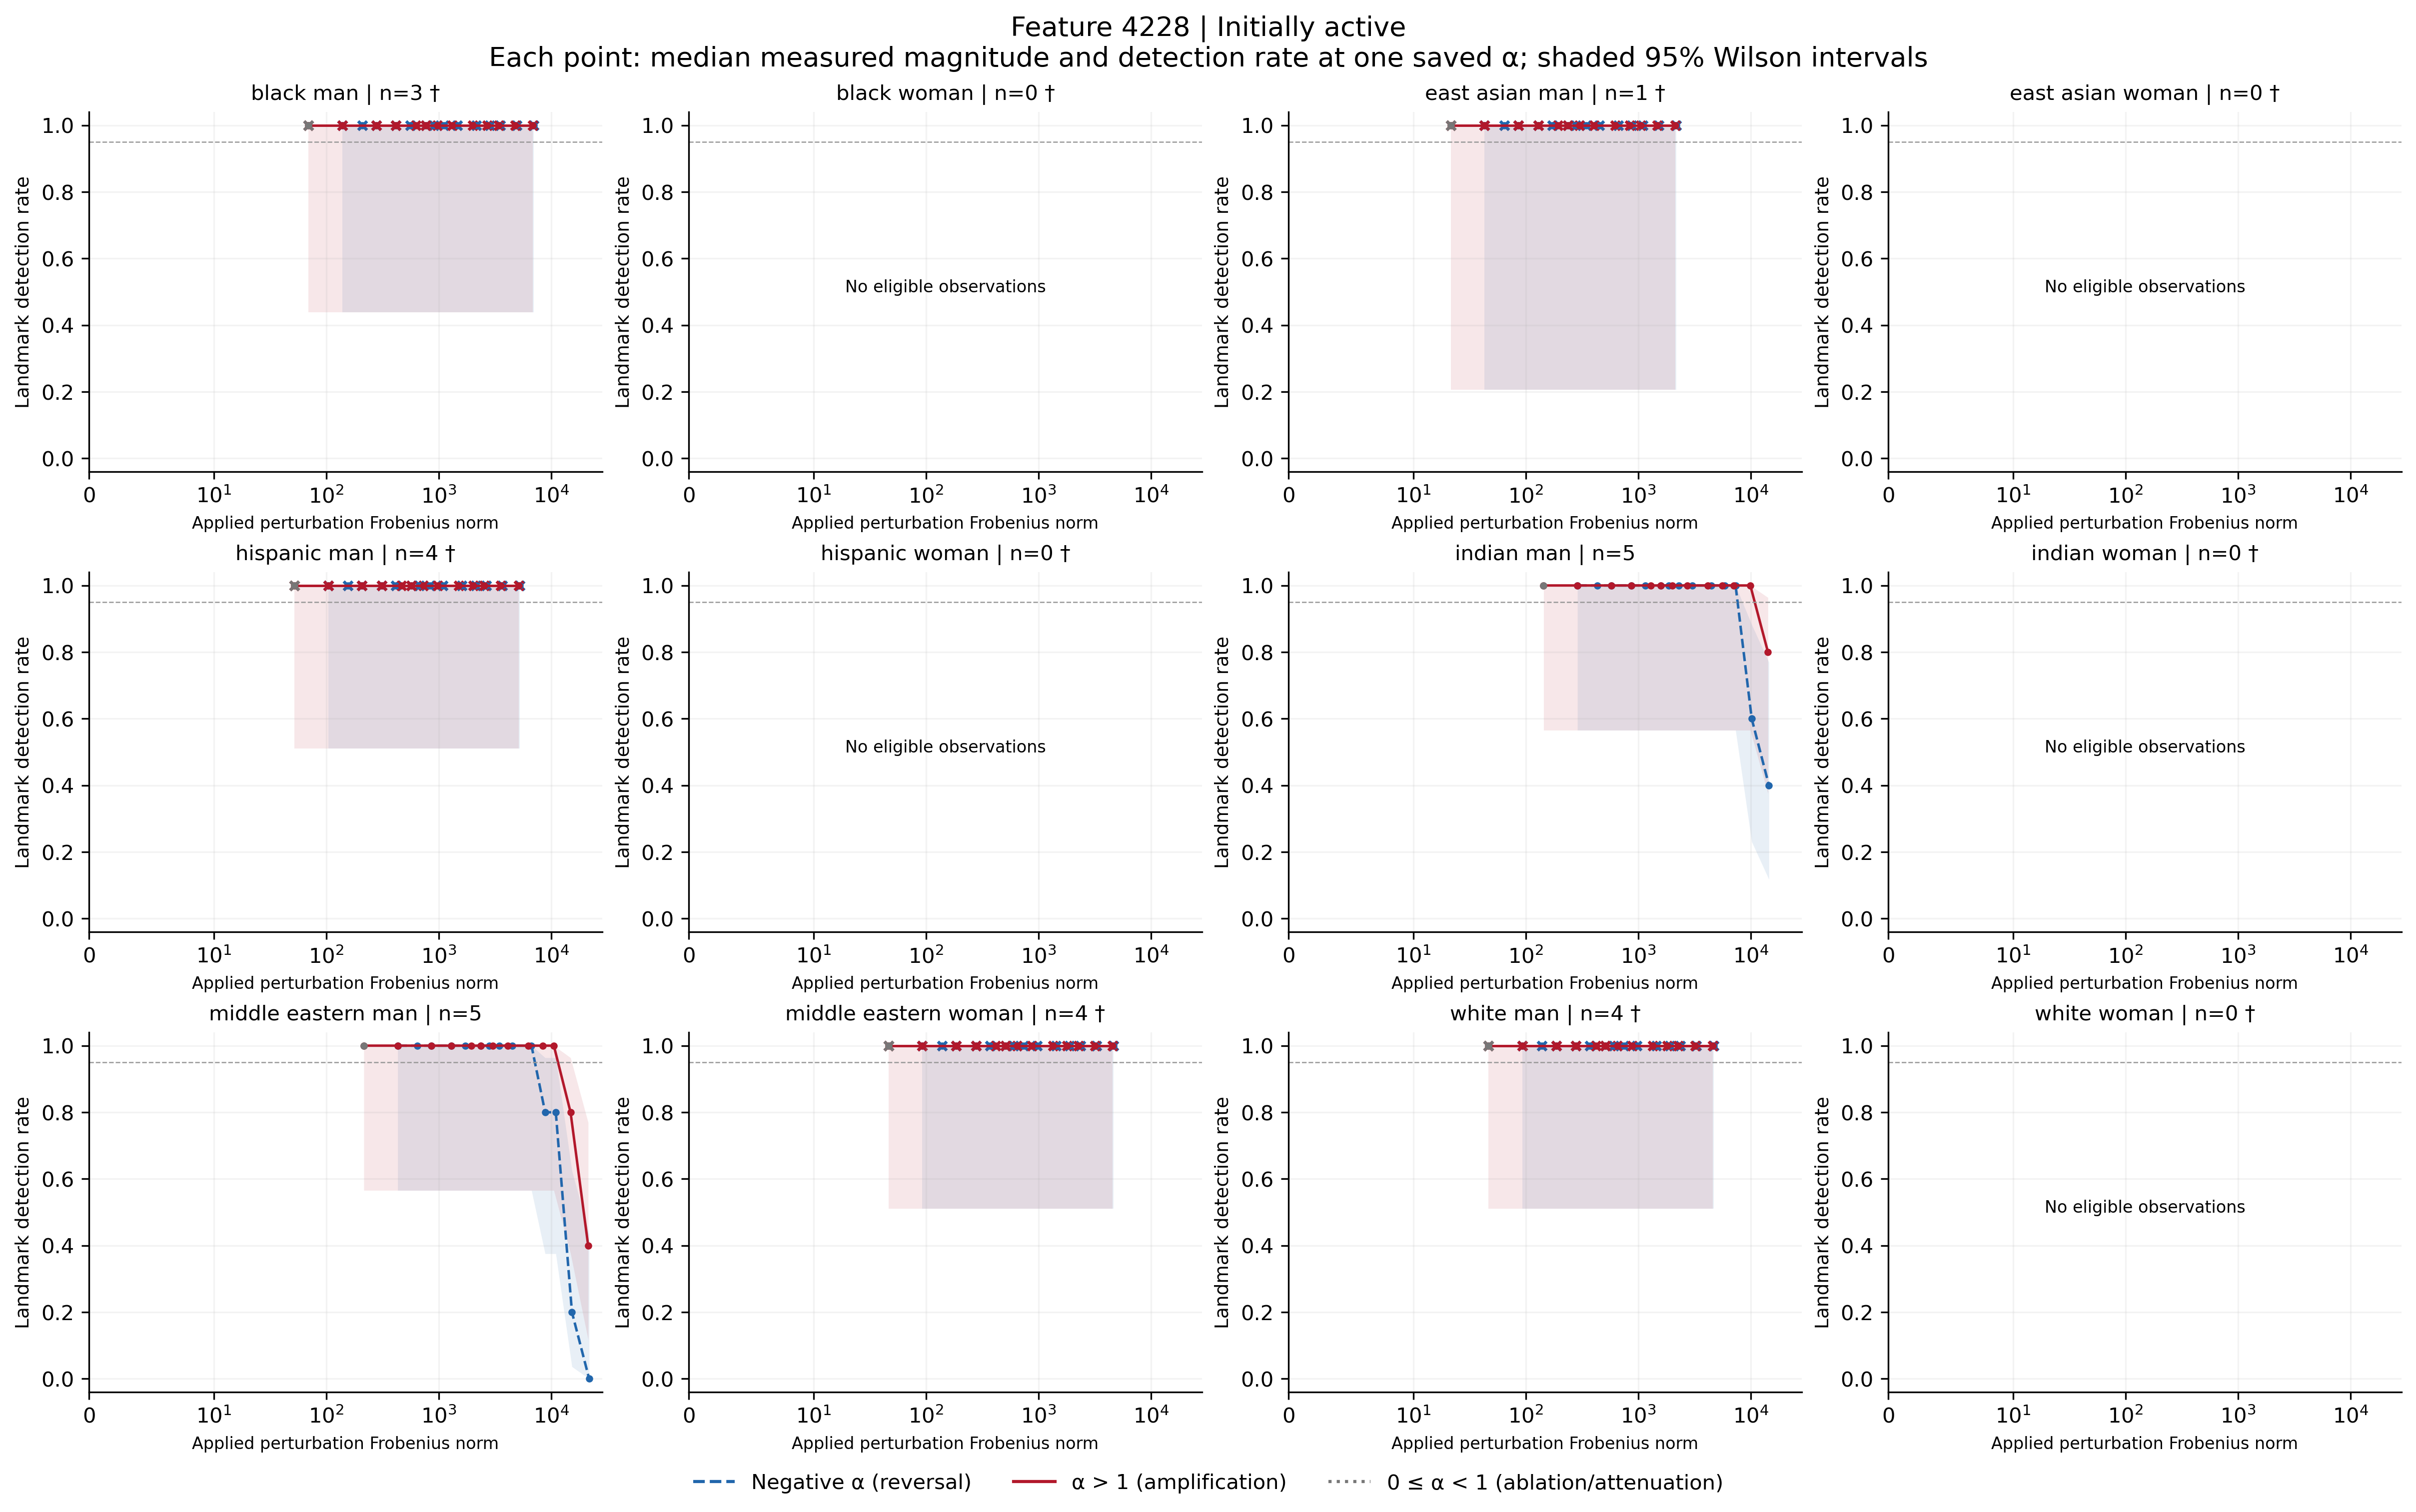

The table this chart was drawn from, first rows:
feature, group, cohort, alpha, n, seed_count, detected, detection_rate, ci_low, ci_high, ci_width, insufficient, status, median_delta_fro_applied, median_relative_delta_fro, branch
4228, black_man, active, -100, 3, 3, 3, 1.0, 0.4385, 1.0, 0.5615, True, insufficient_observations, 7018, 2.333, negative
4228, black_man, active, -70, 3, 3, 3, 1.0, 0.4385, 1.0, 0.5615, True, insufficient_observations, 4934, 1.64, negative
4228, black_man, active, -50, 3, 3, 3, 1.0, 0.4385, 1.0, 0.5615, True, insufficient_observations, 3544, 1.178, negative
4228, black_man, active, -40, 3, 3, 3, 1.0, 0.4385, 1.0, 0.5615, True, insufficient_observations, 2849, 0.9469, negative
4228, black_man, active, -30, 3, 3, 3, 1.0, 0.4385, 1.0, 0.5615, True, insufficient_observations, 2154, 0.716, negative
4228, black_man, active, -20, 3, 3, 3, 1.0, 0.4385, 1.0, 0.5615, True, insufficient_observations, 1459, 0.485, negative
4228, black_man, active, -15, 3, 3, 3, 1.0, 0.4385, 1.0, 0.5615, True, insufficient_observations, 1112, 0.3695, negative
4228, black_man, active, -12, 3, 3, 3, 1.0, 0.4385, 1.0, 0.5615, True, insufficient_observations, 903.3, 0.3002, negative
4228, black_man, active, -10, 3, 3, 3, 1.0, 0.4385, 1.0, 0.5615, True, insufficient_observations, 764.4, 0.254, negative
4228, black_man, active, -7, 3, 3, 3, 1.0, 0.4385, 1.0, 0.5615, True, insufficient_observations, 555.9, 0.1848, negative
4228, black_man, active, -5, 3, 3, 3, 1.0, 0.4385, 1.0, 0.5615, True, insufficient_observations, 416.9, 0.1386, negative
4228, black_man, active, -3, 3, 3, 3, 1.0, 0.4385, 1.0, 0.5615, True, insufficient_observations, 277.9, 0.09238, negative
4228, black_man, active, -2, 3, 3, 3, 1.0, 0.4385, 1.0, 0.5615, True, insufficient_observations, 208.5, 0.06929, negative
4228, black_man, active, -1, 3, 3, 3, 1.0, 0.4385, 1.0, 0.5615, True, insufficient_observations, 139, 0.04619, negative
4228, black_man, active, 0, 3, 3, 3, 1.0, 0.4385, 1.0, 0.5615, True, insufficient_observations, 69.49, 0.0231, attenuation_or_ablation
4228, black_man, active, 1, 3, 3, 3, 1.0, 0.4385, 1.0, 0.5615, True, insufficient_observations, 0.0, 0.0, baseline
4228, black_man, active, 2, 3, 3, 3, 1.0, 0.4385, 1.0, 0.5615, True, insufficient_observations, 69.49, 0.0231, positive
4228, black_man, active, 3, 3, 3, 3, 1.0, 0.4385, 1.0, 0.5615, True, insufficient_observations, 139, 0.04619, positive
4228, black_man, active, 5, 3, 3, 3, 1.0, 0.4385, 1.0, 0.5615, True, insufficient_observations, 277.9, 0.09238, positive
4228, black_man, active, 7, 3, 3, 3, 1.0, 0.4385, 1.0, 0.5615, True, insufficient_observations, 416.9, 0.1386, positive
4228, black_man, active, 10, 3, 3, 3, 1.0, 0.4385, 1.0, 0.5615, True, insufficient_observations, 625.4, 0.2079, positive
4228, black_man, active, 12, 3, 3, 3, 1.0, 0.4385, 1.0, 0.5615, True, insufficient_observations, 764.4, 0.2541, positive
4228, black_man, active, 15, 3, 3, 3, 1.0, 0.4385, 1.0, 0.5615, True, insufficient_observations, 972.8, 0.3233, positive
4228, black_man, active, 20, 3, 3, 3, 1.0, 0.4385, 1.0, 0.5615, True, insufficient_observations, 1320, 0.4388, positive
4228, black_man, active, 30, 3, 3, 3, 1.0, 0.4385, 1.0, 0.5615, True, insufficient_observations, 2015, 0.6698, positive
4228, black_man, active, 40, 3, 3, 3, 1.0, 0.4385, 1.0, 0.5615, True, insufficient_observations, 2710, 0.9007, positive
4228, black_man, active, 50, 3, 3, 3, 1.0, 0.4385, 1.0, 0.5615, True, insufficient_observations, 3405, 1.132, positive
4228, black_man, active, 70, 3, 3, 3, 1.0, 0.4385, 1.0, 0.5615, True, insufficient_observations, 4795, 1.594, positive
4228, black_man, active, 100, 3, 3, 3, 1.0, 0.4385, 1.0, 0.5615, True, insufficient_observations, 6879, 2.286, positive
4228, black_woman, active, -100, 0, 0, 0, , , , , True, no_eligible_observations, , , negative
4228, black_woman, active, -70, 0, 0, 0, , , , , True, no_eligible_observations, , , negative
4228, black_woman, active, -50, 0, 0, 0, , , , , True, no_eligible_observations, , , negative
4228, black_woman, active, -40, 0, 0, 0, , , , , True, no_eligible_observations, , , negative
4228, black_woman, active, -30, 0, 0, 0, , , , , True, no_eligible_observations, , , negative
4228, black_woman, active, -20, 0, 0, 0, , , , , True, no_eligible_observations, , , negative
4228, black_woman, active, -15, 0, 0, 0, , , , , True, no_eligible_observations, , , negative
4228, black_woman, active, -12, 0, 0, 0, , , , , True, no_eligible_observations, , , negative
4228, black_woman, active, -10, 0, 0, 0, , , , , True, no_eligible_observations, , , negative
4228, black_woman, active, -7, 0, 0, 0, , , , , True, no_eligible_observations, , , negative
4228, black_woman, active, -5, 0, 0, 0, , , , , True, no_eligible_observations, , , negative
4228, black_woman, active, -3, 0, 0, 0, , , , , True, no_eligible_observations, , , negative
4228, black_woman, active, -2, 0, 0, 0, , , , , True, no_eligible_observations, , , negative
4228, black_woman, active, -1, 0, 0, 0, , , , , True, no_eligible_observations, , , negative
4228, black_woman, active, 0, 0, 0, 0, , , , , True, no_eligible_observations, , , attenuation_or_ablation
4228, black_woman, active, 1, 0, 0, 0, , , , , True, no_eligible_observations, , , baseline
4228, black_woman, active, 2, 0, 0, 0, , , , , True, no_eligible_observations, , , positive
4228, black_woman, active, 3, 0, 0, 0, , , , , True, no_eligible_observations, , , positive
4228, black_woman, active, 5, 0, 0, 0, , , , , True, no_eligible_observations, , , positive
4228, black_woman, active, 7, 0, 0, 0, , , , , True, no_eligible_observations, , , positive
4228, black_woman, active, 10, 0, 0, 0, , , , , True, no_eligible_observations, , , positive
4228, black_woman, active, 12, 0, 0, 0, , , , , True, no_eligible_observations, , , positive
4228, black_woman, active, 15, 0, 0, 0, , , , , True, no_eligible_observations, , , positive
4228, black_woman, active, 20, 0, 0, 0, , , , , True, no_eligible_observations, , , positive
4228, black_woman, active, 30, 0, 0, 0, , , , , True, no_eligible_observations, , , positive
4228, black_woman, active, 40, 0, 0, 0, , , , , True, no_eligible_observations, , , positive
4228, black_woman, active, 50, 0, 0, 0, , , , , True, no_eligible_observations, , , positive
4228, black_woman, active, 70, 0, 0, 0, , , , , True, no_eligible_observations, , , positive
4228, black_woman, active, 100, 0, 0, 0, , , , , True, no_eligible_observations, , , positive
4228, east_asian_man, active, -100, 1, 1, 1, 1.0, 0.2065, 1.0, 0.7935, True, insufficient_observations, 2169, 0.7411, negative
4228, east_asian_man, active, -70, 1, 1, 1, 1.0, 0.2065, 1.0, 0.7935, True, insufficient_observations, 1525, 0.521, negative
... 288 more rows
